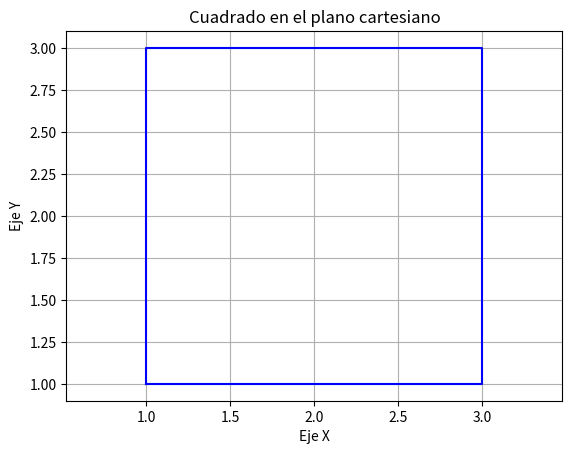

Reproduce this figure in Python.
import matplotlib.pyplot as plt
import matplotlib.patches as patches

# Crear una figura y ejes
fig, ax = plt.subplots()

# Definir los puntos del cuadrado
x = [1, 1, 3, 3, 1]  # Coordenadas x de los vértices
y = [1, 3, 3, 1, 1]  # Coordenadas y de los vértices

# Dibujar el cuadrado
ax.plot(x, y, 'b')  # Dibujar líneas entre los puntos

# Mostrar el cuadrado en el plano cartesiano
plt.xlabel('Eje X')
plt.ylabel('Eje Y')
plt.title('Cuadrado en el plano cartesiano')
plt.grid(True)
plt.axis('equal')  # Para que los ejes tengan la misma escala

plt.show()
